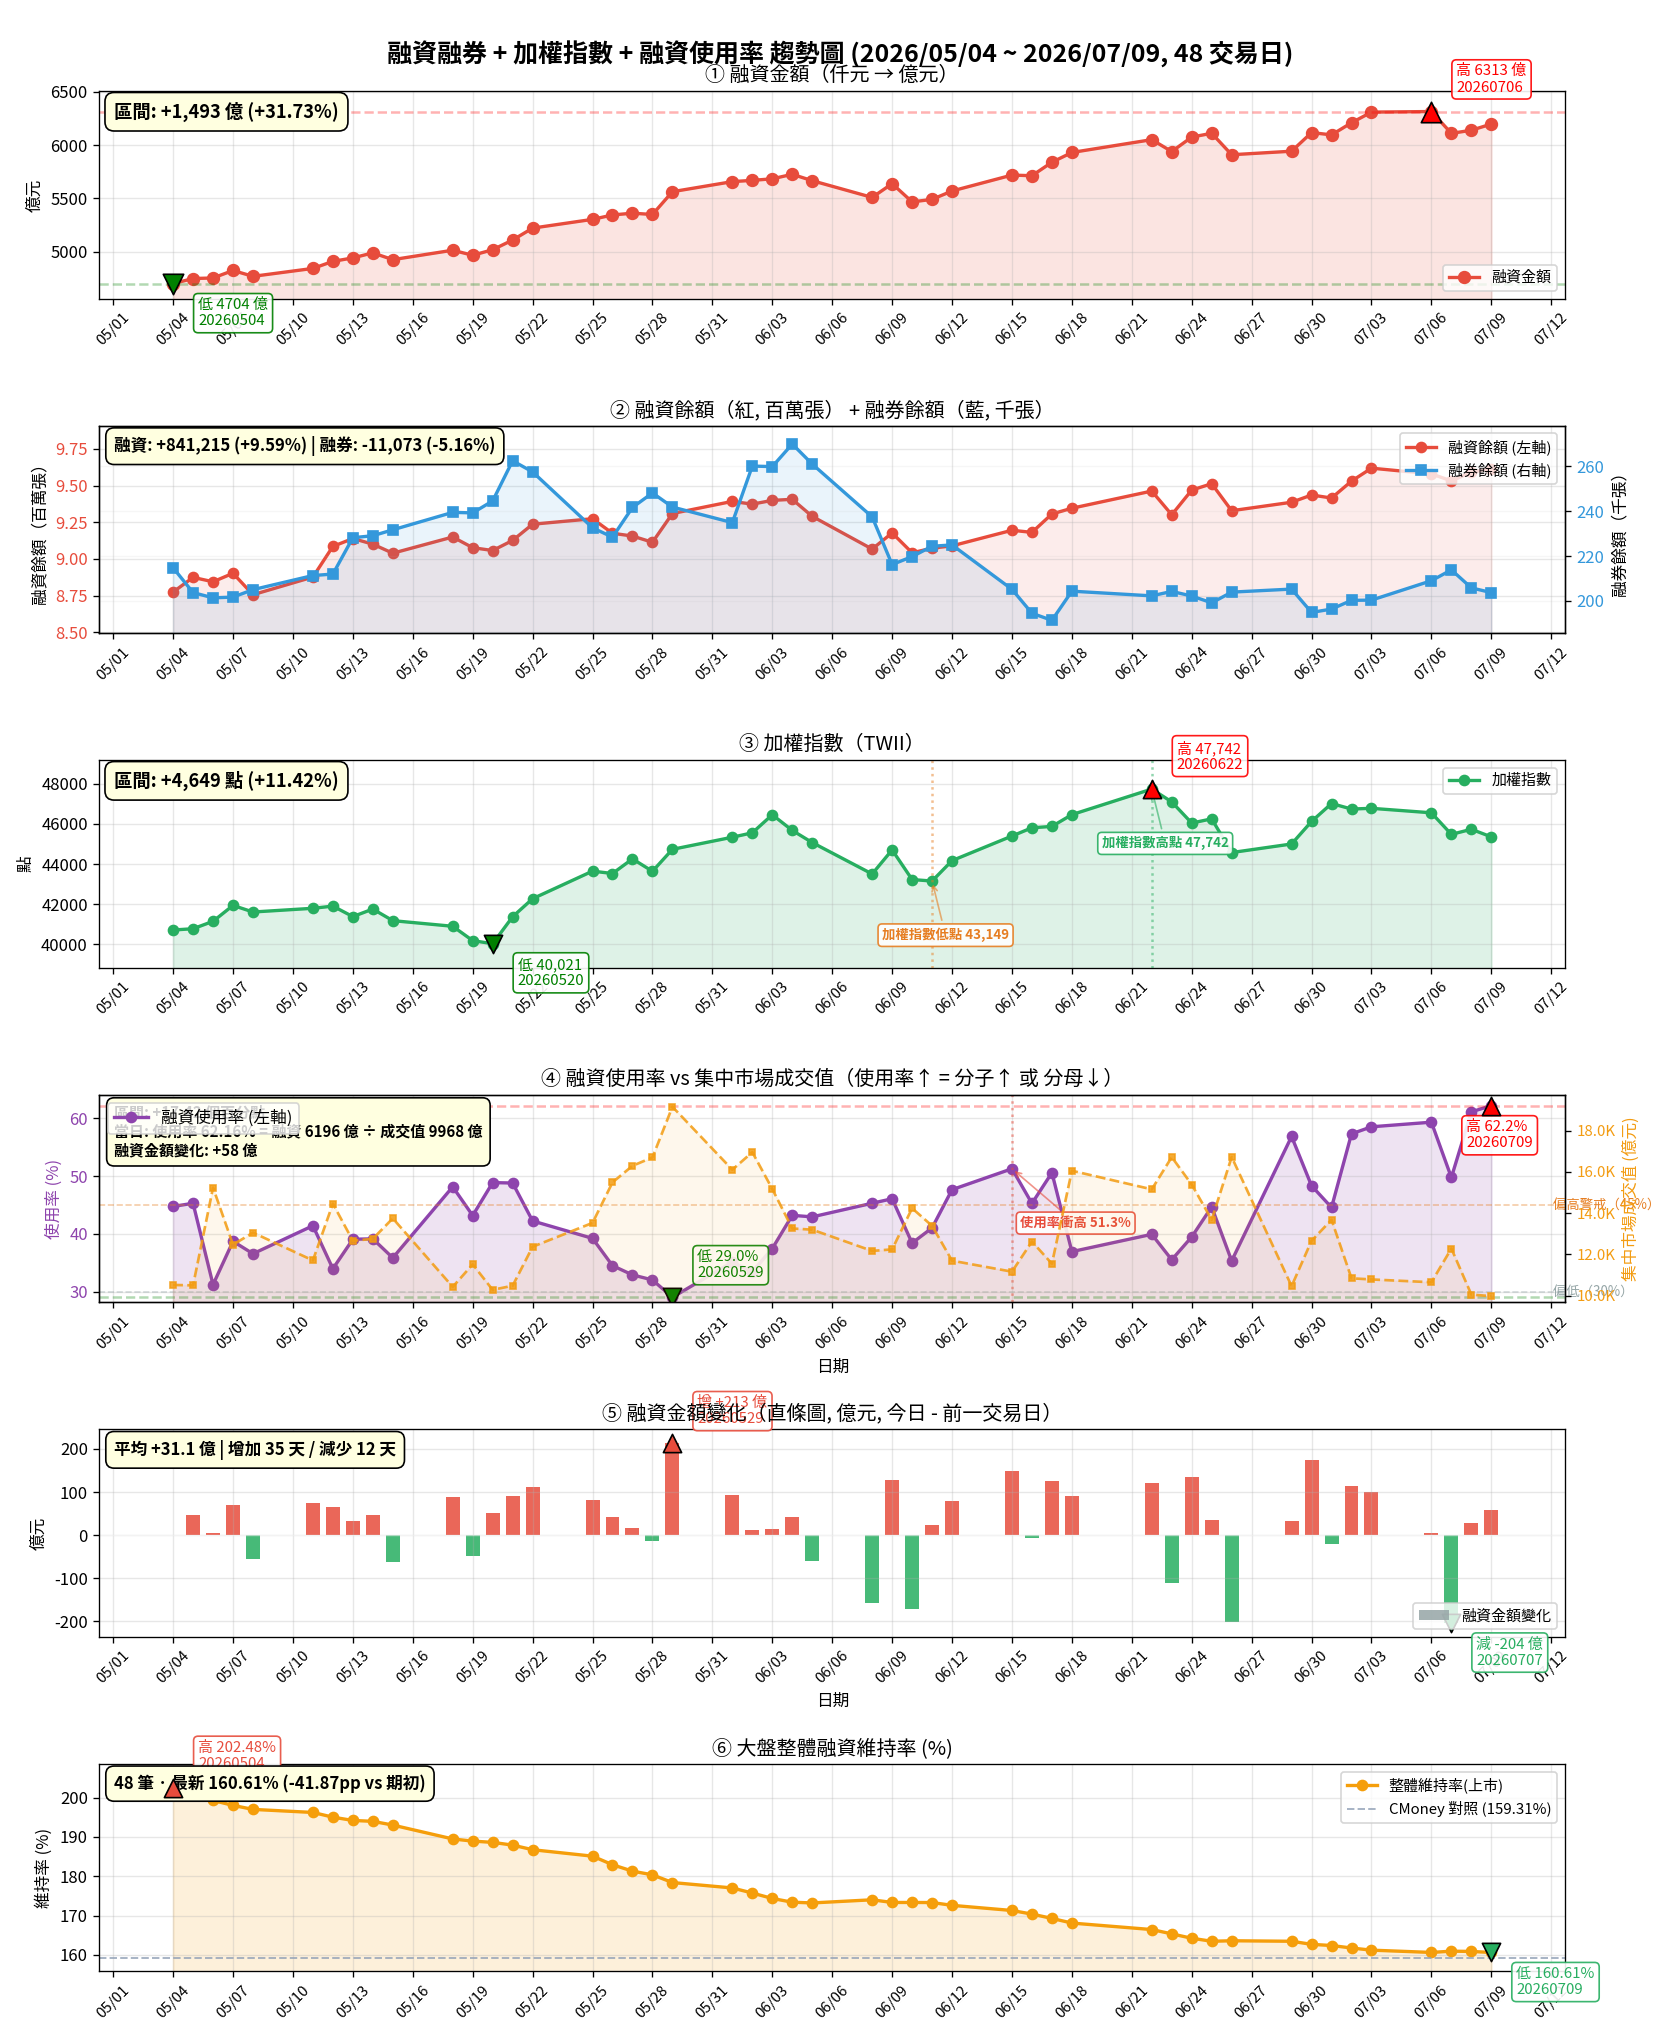

Source data for this figure (header and first rows):
date, source, margin_balance, short_balance, margin_amount, date_obj, trade_value, twii, margin_ratio_pct, margin_amount_change, margin_maintenance_ratio
20260504, openapi+FinMind, 8773740, 214787, 470393584, 2026-05-04, 1051315643566, 40705, 44.74, 0.0, 202.5
20260505, openapi+FinMind, 8873952, 203730, 475145292, 2026-05-05, 1049334722789, 40769, 45.28, 47.52, 201
20260506, openapi+FinMind, 8843982, 201385, 475648471, 2026-05-06, 1524012557672, 41139, 31.21, 5.032, 199.3
20260507, openapi+FinMind, 8901870, 201712, 482664170, 2026-05-07, 1246902674041, 41934, 38.71, 70.16, 198
20260508, openapi+FinMind, 8755835, 205035, 477184758, 2026-05-08, 1305390328230, 41604, 36.55, -54.79, 197
20260511, openapi+FinMind, 8876247, 211317, 484592746, 2026-05-11, 1170487539244, 41790, 41.4, 74.08, 196.2
20260512, openapi+FinMind, 9085010, 211972, 491194951, 2026-05-12, 1446228503722, 41898, 33.96, 66.02, 195
20260513, openapi+FinMind, 9138866, 228157, 494418035, 2026-05-13, 1265792083975, 41374, 39.06, 32.23, 194.2
20260514, openapi+FinMind, 9100431, 229030, 499134844, 2026-05-14, 1275384785248, 41752, 39.14, 47.17, 194
20260515, openapi+FinMind, 9038698, 231677, 492797137, 2026-05-15, 1374865492241, 41172, 35.84, -63.38, 193
20260518, openapi+FinMind, 9149159, 239437, 501619604, 2026-05-18, 1042046645948, 40892, 48.14, 88.22, 189.5
20260519, openapi+FinMind, 9076489, 239205, 496887083, 2026-05-19, 1151219413754, 40176, 43.16, -47.33, 188.9
20260520, openapi+FinMind, 9057024, 244522, 502079185, 2026-05-20, 1027552700623, 40021, 48.86, 51.92, 188.6
20260521, openapi+FinMind, 9125858, 262407, 511154475, 2026-05-21, 1047623792398, 41368, 48.79, 90.75, 187.9
20260522, openapi+FinMind, 9236393, 257442, 522289307, 2026-05-22, 1236888820897, 42268, 42.23, 111.3, 186.8
20260525, openapi+FinMind, 9273748, 232580, 530476074, 2026-05-25, 1352710348031, 43644, 39.22, 81.87, 185.1
20260526, openapi+FinMind, 9174570, 228387, 534592623, 2026-05-26, 1549710749032, 43525, 34.5, 41.17, 182.9
20260527, openapi+FinMind, 9155800, 241621, 536269185, 2026-05-27, 1630077580758, 44257, 32.9, 16.77, 181.3
20260528, openapi+FinMind, 9113201, 248097, 535029538, 2026-05-28, 1670718874089, 43636, 32.02, -12.4, 180.4
20260529, openapi+FinMind, 9309242, 241804, 556359646, 2026-05-29, 1916952445914, 44733, 29.02, 213.3, 178.4
20260601, openapi+FinMind, 9391953, 234867, 565779103, 2026-06-01, 1611133989740, 45338, 35.12, 94.19, 177
20260602, openapi+FinMind, 9373187, 260047, 566970793, 2026-06-02, 1696398095158, 45557, 33.42, 11.92, 175.7
20260603, openapi+FinMind, 9398973, 259795, 568395323, 2026-06-03, 1517535663789, 46459, 37.46, 14.25, 174.3
20260604, openapi+FinMind, 9406062, 269861, 572635940, 2026-06-04, 1325597743625, 45677, 43.2, 42.41, 173.4
20260605, openapi+FinMind, 9289946, 260933, 566649267, 2026-06-05, 1319821926499, 45071, 42.93, -59.87, 173.2
20260608, openapi+FinMind, 9066915, 237429, 551012201, 2026-06-08, 1216574603939, 43503, 45.29, -156.4, 174
20260609, openapi+FinMind, 9177018, 216203, 563876896, 2026-06-09, 1224062987846, 44704, 46.07, 128.6, 173.3
20260610, openapi+FinMind, 9041627, 219750, 546811625, 2026-06-10, 1424069567256, 43226, 38.4, -170.7, 173.3
20260611, openapi+FinMind, 9073020, 224344, 549176982, 2026-06-11, 1338516691099, 43149, 41.03, 23.65, 173.3
20260612, openapi+FinMind, 9088829, 224946, 557027949, 2026-06-12, 1169186958350, 44169, 47.64, 78.51, 172.6
20260615, openapi+FinMind, 9195123, 205177, 571907094, 2026-06-15, 1115744351199, 45397, 51.26, 148.8, 171.3
20260616, openapi+FinMind, 9180710, 194525, 571307649, 2026-06-16, 1262185518120, 45809, 45.26, -5.994, 170.4
20260617, openapi+FinMind, 9306162, 191375, 583911936, 2026-06-17, 1154595951473, 45877, 50.57, 126, 169.3
20260618, openapi+FinMind, 9345247, 204357, 593046547, 2026-06-18, 1606195402305, 46465, 36.92, 91.35, 168.1
20260622, openapi+FinMind, 9462366, 202267, 605041591, 2026-06-22, 1515817959773, 47742, 39.92, 120, 166.4
20260623, openapi+FinMind, 9300664, 204255, 593929137, 2026-06-23, 1672355337665, 47101, 35.51, -111.1, 165.3
20260624, openapi+FinMind, 9469030, 202194, 607456271, 2026-06-24, 1539046268153, 46044, 39.47, 135.3, 164.2
20260625, openapi+FinMind, 9512447, 199161, 611000560, 2026-06-25, 1368076901597, 46255, 44.66, 35.44, 163.5
20260626, openapi+FinMind, 9328374, 203932, 590925882, 2026-06-26, 1672832488417, 44572, 35.32, -200.7, 163.6
20260629, openapi+FinMind, 9386112, 205287, 594229687, 2026-06-29, 1045439448015, 45000, 56.84, 33.04, 163.5
20260630, openapi+FinMind, 9435456, 194887, 611652207, 2026-06-30, 1266062228020, 46126, 48.31, 174.2, 162.7
20260701, openapi+FinMind, 9414925, 196392, 609502407, 2026-07-01, 1367817795171, 47019, 44.56, -21.5, 162.4
20260702, openapi+FinMind, 9529998, 200271, 620837289, 2026-07-02, 1083583417368, 46744, 57.29, 113.3, 161.8
20260703, openapi+FinMind, 9618551, 200370, 630812485, 2026-07-03, 1078028137102, 46781, 58.52, 99.75, 161.2
20260706, openapi+FinMind, 9579335, 209010, 631344856, 2026-07-06, 1064431906064, 46556, 59.31, 5.324, 160.6
20260707, openapi+FinMind, 9531735, 213844, 610945256, 2026-07-07, 1228119421876, 45479, 49.75, -204, 160.9
20260708, openapi+FinMind, 9590605, 205830, 613815725, 2026-07-08, 1004560446696, 45734, 61.1, 28.7, 160.9
20260709, openapi+FinMind, 9614955, 203714, 619648244, 2026-07-09, 996789429935, 45355, 62.16, 58.33, 160.6
